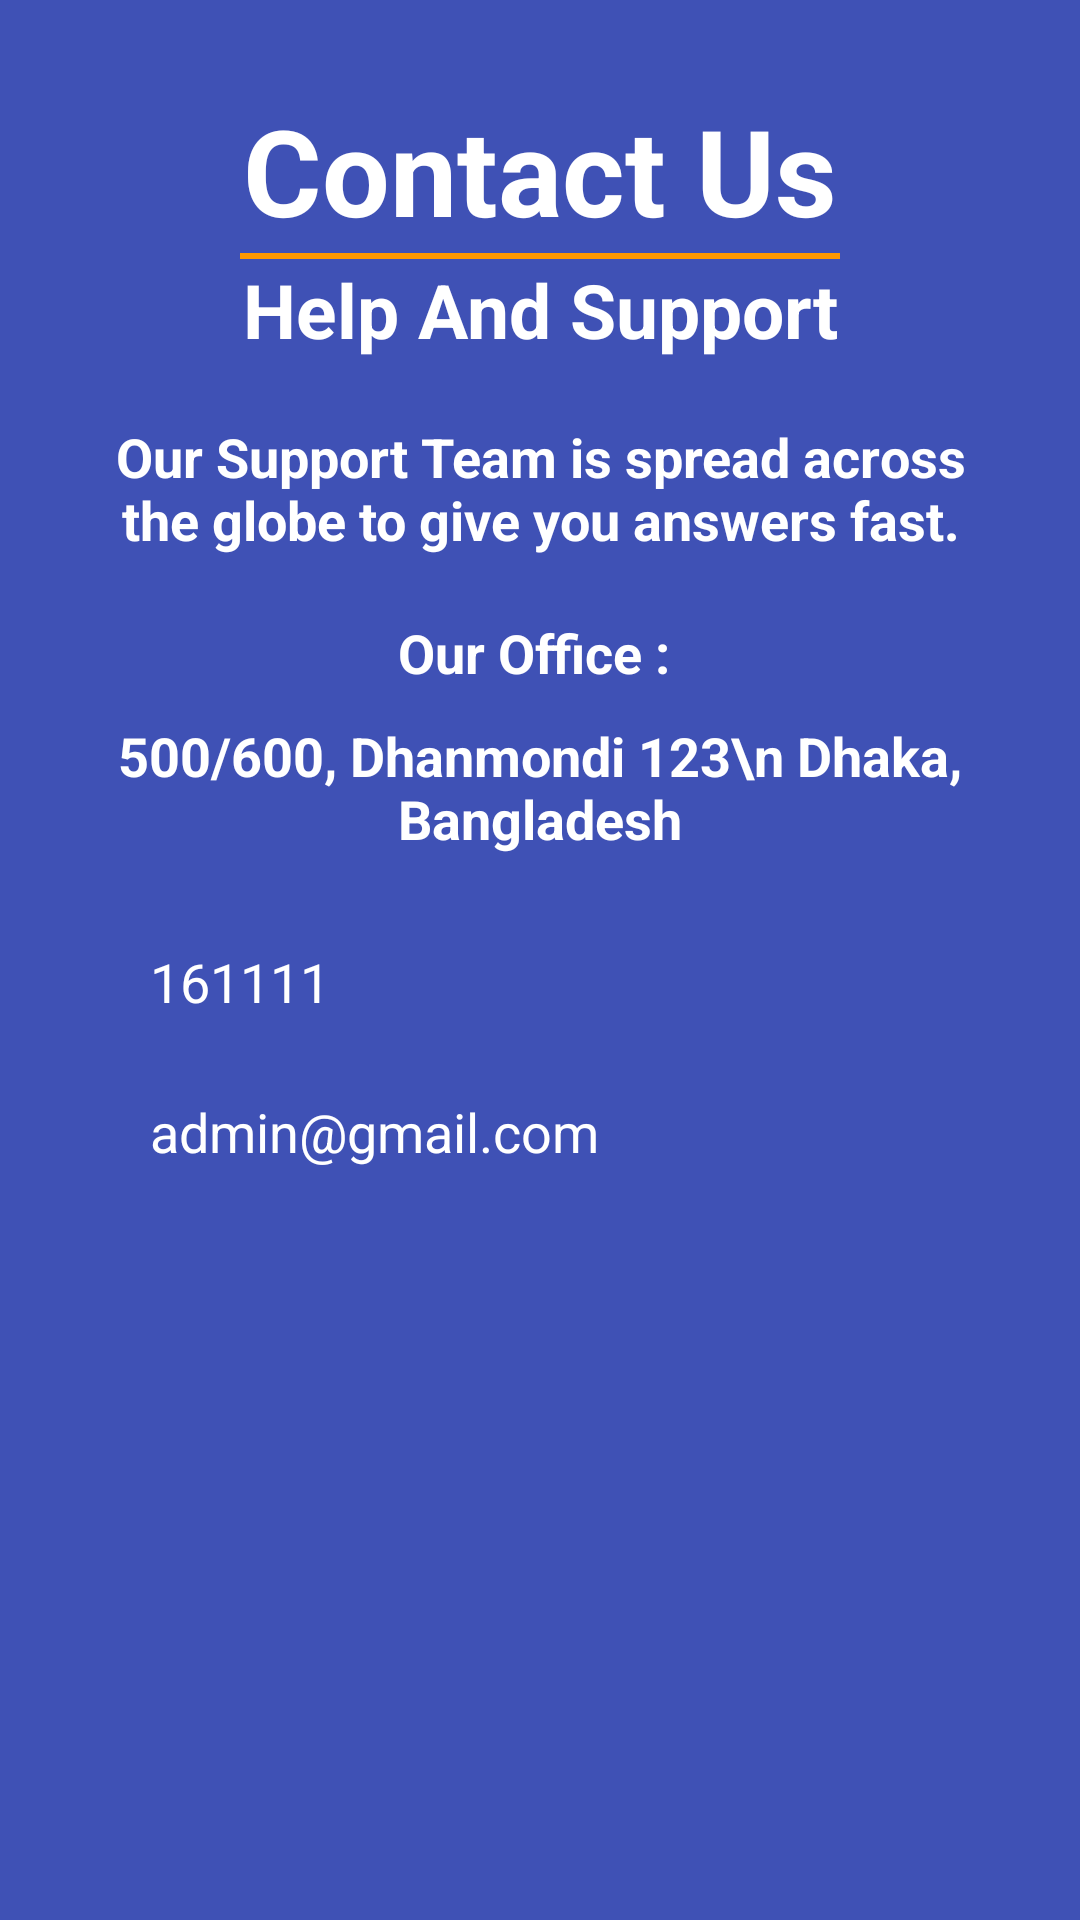

Layout XML and referenced resources for this Android screen:
<!-- AndroidManifest.xml: application theme Theme.EmergencyService -->
<!-- res/layout/activity_contact_us.xml -->
<?xml version="1.0" encoding="utf-8"?>
<LinearLayout xmlns:android="http://schemas.android.com/apk/res/android"
    xmlns:app="http://schemas.android.com/apk/res-auto"
    xmlns:tools="http://schemas.android.com/tools"
    android:layout_width="match_parent"
    android:layout_height="match_parent"
    android:background="#3F51B5"
    android:orientation="vertical"
    android:padding="30dp"
    tools:context=".ContactUs">

    <TextView
        android:layout_width="match_parent"
        android:layout_height="wrap_content"
        android:gravity="center"
        android:text="Contact Us"
        android:textColor="@color/white"
        android:textSize="40sp"
        android:textStyle="bold" />
    <View
        android:layout_width="200dp"
        android:layout_height="2dp"
        android:layout_gravity="center"
        android:layout_marginTop="1dp"
        android:background="#FF9800" />

     <TextView
        android:layout_width="match_parent"
        android:layout_height="wrap_content"
        android:gravity="center"
        android:text="Help And Support"
         android:textColor="@color/white"
        android:textSize="25sp"
        android:layout_marginBottom="20dp"
        android:textStyle="bold" />

     <TextView
        android:layout_width="match_parent"
        android:layout_height="wrap_content"
        android:gravity="center"
        android:text="Our Support Team is spread across the globe to give you answers fast."
        android:textSize="18sp"
         android:textColor="@color/white"
         android:layout_marginBottom="20dp"
        android:textStyle="bold" />
    <TextView
        android:layout_width="match_parent"
        android:layout_height="wrap_content"
        android:gravity="center"
        android:text="Our Office : "
        android:textSize="18sp"
         android:textColor="@color/white"
         android:layout_marginBottom="10dp"
        android:textStyle="bold" />

    <TextView
        android:layout_width="match_parent"
        android:layout_height="wrap_content"
        android:gravity="center"
        android:text="500/600, Dhanmondi 123\n Dhaka, Bangladesh"
        android:textSize="18sp"
         android:textColor="@color/white"
         android:layout_marginBottom="20dp"
        android:textStyle="bold" />


    <LinearLayout
        android:layout_width="match_parent"
        android:layout_height="wrap_content"
        android:orientation="horizontal">

        <TextView
            android:layout_width="wrap_content"
            android:layout_height="40dp"
            android:drawableLeft="@drawable/ic_baseline_contacts_24"
            android:layout_marginRight="20dp"
            android:layout_marginBottom="10dp"
            />

        <TextView
            android:layout_width="match_parent"
            android:layout_height="wrap_content"
            android:layout_marginTop="10dp"
            android:textColor="@color/white"
            android:text="161111"
            android:textSize="18sp"
            android:layout_marginBottom="10dp"
            />



    </LinearLayout>

 <LinearLayout
        android:layout_width="match_parent"
        android:layout_height="wrap_content"
        android:orientation="horizontal">

        <TextView
            android:layout_width="wrap_content"
            android:layout_height="40dp"
            android:drawableLeft="@drawable/ic_baseline_email_24"
            android:layout_marginRight="20dp"
            />

        <TextView
            android:layout_width="match_parent"
            android:layout_height="wrap_content"
            android:layout_marginTop="10dp"
            android:textColor="@color/white"
            android:text="admin@gmail.com"
            android:textSize="18sp"
            />

    </LinearLayout>

/>





</LinearLayout>
<!-- resources referenced by this layout -->
<resources>
  <color name="white">#FFFFFFFF</color>
  <style name="Theme.EmergencyService" parent="Theme.MaterialComponents.DayNight.DarkActionBar">
          
          <item name="colorPrimary">@color/purple_500</item>
          <item name="colorPrimaryVariant">@color/purple_700</item>
          <item name="colorOnPrimary">@color/white</item>
          
          <item name="colorSecondary">@color/teal_200</item>
          <item name="colorSecondaryVariant">@color/teal_700</item>
          <item name="colorOnSecondary">@color/black</item>
          
          <item name="android:statusBarColor" tools:targetApi="l">?attr/colorPrimaryVariant</item>
          
      </style>
  <color name="purple_500">#FF6200EE</color>
  <color name="purple_700">#FF3700B3</color>
  <color name="teal_200">#FF03DAC5</color>
  <color name="teal_700">#FF018786</color>
  <color name="black">#FF000000</color>
</resources>
